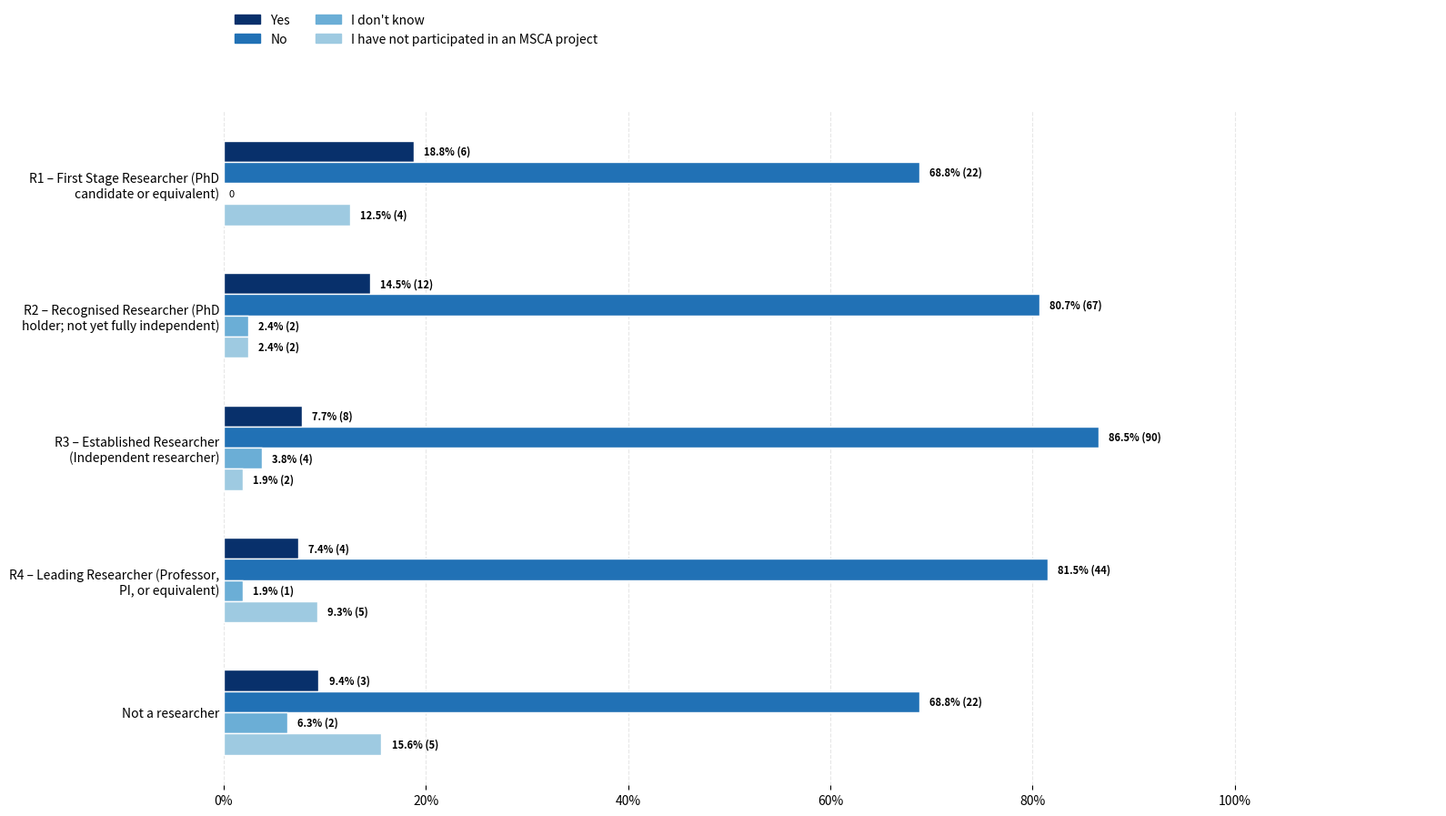

Source code (Python):
import matplotlib.pyplot as plt
import numpy as np
from matplotlib.patches import Patch
from textwrap import fill

# --------------------------------------------------
# Data
# --------------------------------------------------

labels = [
    "R1 – First Stage Researcher\n(PhD candidate or equivalent)",
    "R2 – Recognised Researcher\n(PhD holder; not yet fully independent)",
    "R3 – Established Researcher\n(Independent researcher)",
    "R4 – Leading Researcher\n(Professor, PI, or equivalent)",
    "Not a researcher"
]

labels = [fill(x, 38) for x in labels]

yes = np.array([18.8, 14.5, 7.7, 7.4, 9.4])
no = np.array([68.8, 80.7, 86.5, 81.5, 68.8])
dontknow = np.array([0.0, 2.4, 3.8, 1.9, 6.3])
not_participated = np.array([12.5, 2.4, 1.9, 9.3, 15.6])

yes_n = [6,12,8,4,3]
no_n = [22,67,90,44,22]
dontknow_n = [0,2,4,1,2]
not_participated_n = [4,2,2,5,5]

totals = [32,83,104,54,32]
total_pct = [10.5,27.2,34.1,17.7,10.5]

# --------------------------------------------------
# Colours
# --------------------------------------------------

colors = [
    "#08306B",
    "#2171B5",
    "#6BAED6",
    "#9ECAE1"
]

# --------------------------------------------------
# Figure
# --------------------------------------------------

fig, ax = plt.subplots(figsize=(16,9))

y = np.arange(len(labels))

bar_height = 0.16

offsets = [-0.24, -0.08, 0.08, 0.24]

# --------------------------------------------------
# Bars
# --------------------------------------------------

bars = [
    ("Yes", yes, yes_n, colors[0], offsets[0], "white"),
    ("No", no, no_n, colors[1], offsets[1], "white"),
    ("I don't know", dontknow, dontknow_n, colors[2], offsets[2], "black"),
    ("Have not participated", not_participated, not_participated_n, colors[3], offsets[3], "black")
]

for name, values, counts, color, offset, txt_color in bars:

    ax.barh(
        y + offset,
        values,
        height=bar_height,
        color=color,
        edgecolor="white"
    )

    for i, v in enumerate(values):

        if v == 0:
            ax.text(
                0.5,
                y[i]+offset,
                "0",
                va="center",
                fontsize=8
            )
        else:
            ax.text(
                v + 1,
                y[i]+offset,
                f"{v:.1f}% ({counts[i]})",
                va="center",
                fontsize=8,
                fontweight="bold"
            )


# --------------------------------------------------
# Axes
# --------------------------------------------------

ax.set_xlim(0,120)

ax.set_xticks([0,20,40,60,80,100])

ax.set_xticklabels([
    "0%",
    "20%",
    "40%",
    "60%",
    "80%",
    "100%"
])

ax.set_yticks(y)
ax.set_yticklabels(labels, fontsize=10)

ax.invert_yaxis()

ax.grid(axis="x", linestyle="--", alpha=0.3)

ax.set_axisbelow(True)

for spine in ax.spines.values():
    spine.set_visible(False)

ax.tick_params(axis='y', length=0)

# --------------------------------------------------
# Legend
# --------------------------------------------------

legend = [
    Patch(color=colors[0], label="Yes"),
    Patch(color=colors[1], label="No"),
    Patch(color=colors[2], label="I don't know"),
    Patch(color=colors[3], label="I have not participated in an MSCA project")
]

ax.legend(
    handles=legend,
    ncol=2,
    frameon=False,
    loc="upper left",
    bbox_to_anchor=(0,1.16),
    fontsize=10
)

# --------------------------------------------------
# Title
# --------------------------------------------------

# ax.set_title(
#     "Awareness of MSCA Guidelines on the Use of Artificial Intelligence by Career Stage",
#     fontsize=16,
#     fontweight="bold",
#     loc="left",
#     pad=80
# )

plt.tight_layout()

plt.savefig(
    "MSCA_Guidelines_Grouped.png",
    dpi=600,
    bbox_inches="tight"
)


plt.show()
